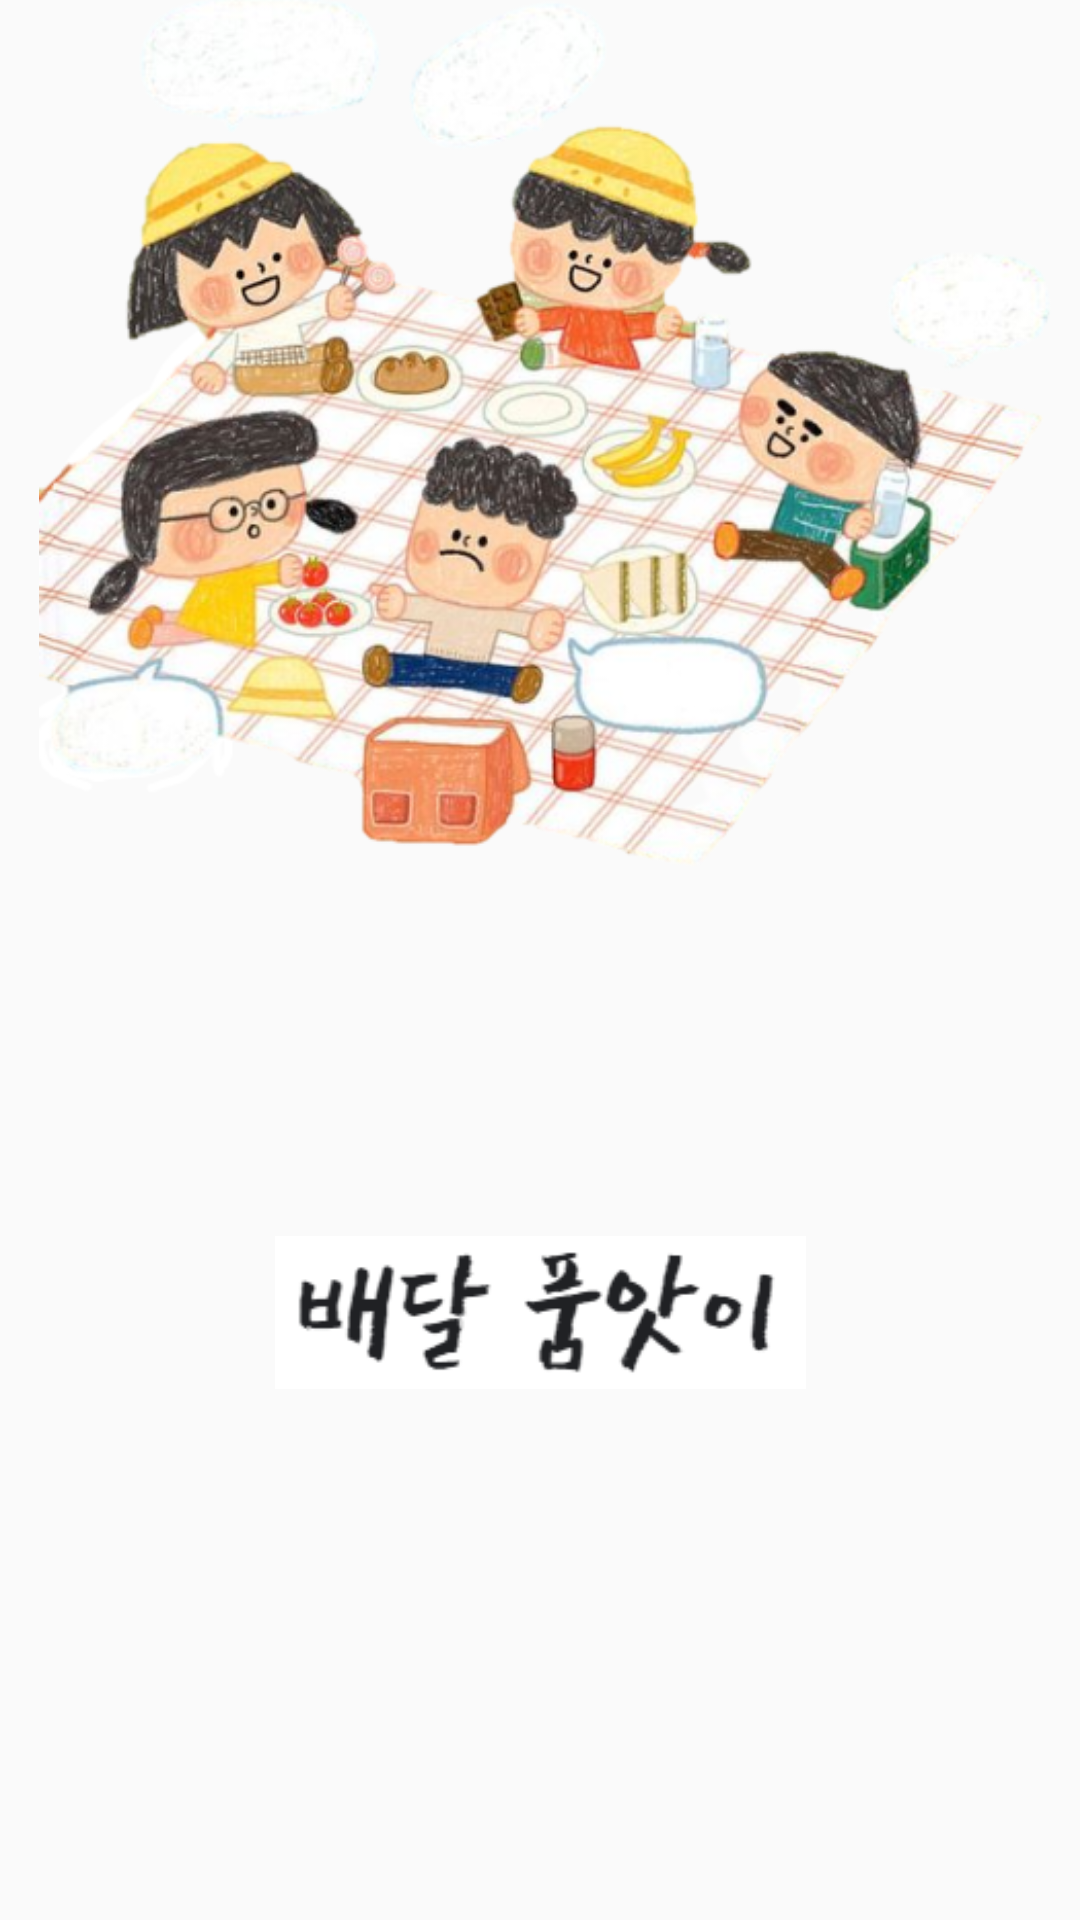

Android layout source for this screen:
<!-- AndroidManifest.xml: application theme Theme.AppCompat.Light.NoActionBar -->
<!-- res/layout/activity_first.xml -->
<?xml version="1.0" encoding="utf-8"?>
<androidx.constraintlayout.widget.ConstraintLayout xmlns:android="http://schemas.android.com/apk/res/android"
    xmlns:app="http://schemas.android.com/apk/res-auto"
    xmlns:tools="http://schemas.android.com/tools"
    android:id="@+id/linearLayout"
    android:layout_width="match_parent"
    android:layout_height="match_parent"
    android:orientation="vertical"
    tools:context=".activityAll.MainActivity">


    <ImageView
        android:id="@+id/imageView3"
        android:layout_width="177dp"
        android:layout_height="147dp"

        app:layout_constraintBottom_toBottomOf="parent"
        app:layout_constraintEnd_toEndOf="parent"
        app:layout_constraintStart_toStartOf="parent"
        app:layout_constraintTop_toTopOf="parent"
        app:layout_constraintVertical_bias="0.738"
        app:srcCompat="@drawable/title"
        tools:ignore="MissingConstraints" />

    <ImageView
        android:id="@+id/imageView2"
        android:layout_width="343dp"
        android:layout_height="364dp"
        android:layout_marginBottom="300dp"
        app:layout_constraintBottom_toBottomOf="parent"
        app:layout_constraintEnd_toEndOf="parent"
        app:layout_constraintHorizontal_bias="0.764"
        app:layout_constraintStart_toStartOf="parent"
        app:srcCompat="@drawable/doran"
        tools:ignore="MissingConstraints" />



</androidx.constraintlayout.widget.ConstraintLayout>
<!-- resources referenced by this layout -->
<resources>
  <!-- drawable doran: png bitmap (drawable, 304275 bytes) -->
  <!-- drawable title: png bitmap (drawable, 4613 bytes) -->
</resources>
